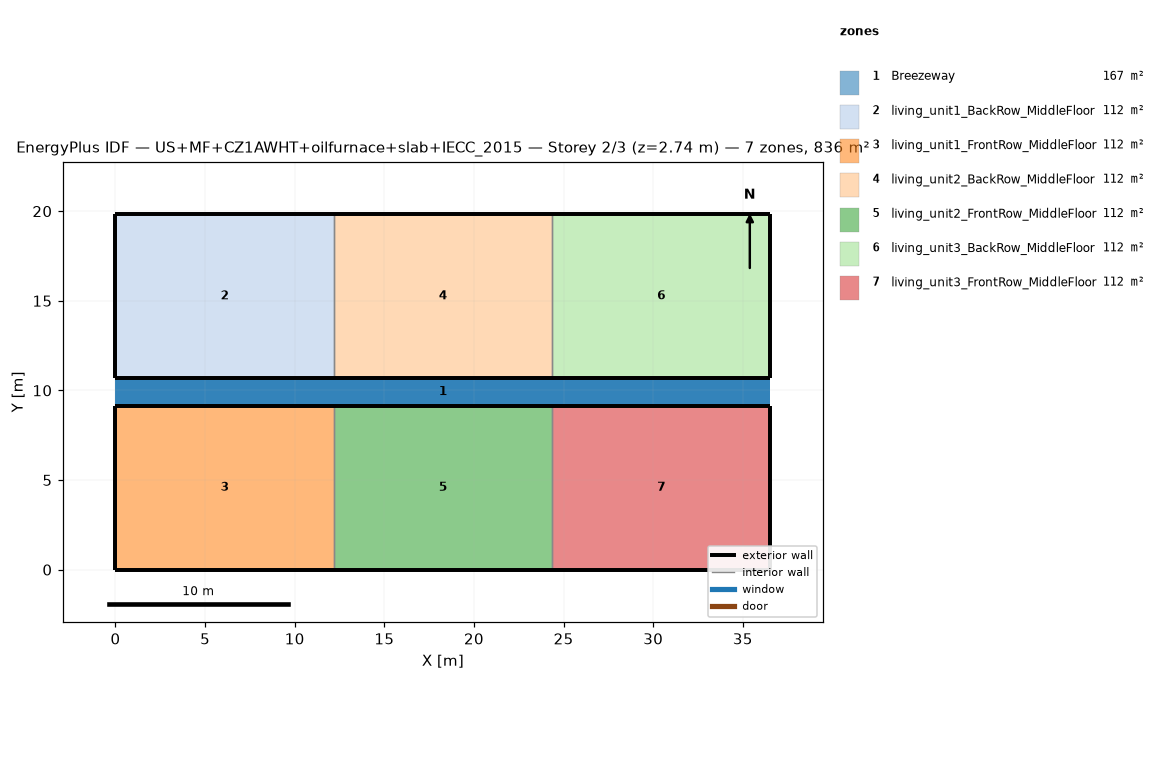
=== STOREY PLAN SPEC (per zone: floor XY polygon, exterior-wall plan segments, windows/doors) ===
zone 1: Breezeway  (167.0 m²)
  floor: (36.54, 9.16) (0.00, 9.16) (0.00, 10.68) (36.54, 10.68)
  floor: (36.54, 9.16) (0.00, 9.16) (0.00, 10.68) (36.54, 10.68)
  floor: (36.54, 9.16) (0.00, 9.16) (0.00, 10.68) (36.54, 10.68)
zone 2: living_unit1_BackRow_MiddleFloor  (111.5 m²)
  floor: (12.18, 10.68) (0.00, 10.68) (0.00, 19.84) (12.18, 19.84)
  exterior wall: (0.00, 10.68) – (12.18, 10.68)  [12.2 m]
  exterior wall: (12.18, 19.84) – (0.00, 19.84)  [12.2 m]
  exterior wall: (0.00, 19.84) – (0.00, 10.68)  [9.2 m]
  interior walls: 1
zone 3: living_unit1_FrontRow_MiddleFloor  (111.5 m²)
  floor: (12.18, 0.00) (0.00, 0.00) (0.00, 9.16) (12.18, 9.16)
  exterior wall: (0.00, 0.00) – (12.18, 0.00)  [12.2 m]
  exterior wall: (12.18, 9.16) – (0.00, 9.16)  [12.2 m]
  exterior wall: (0.00, 9.16) – (0.00, 0.00)  [9.2 m]
  interior walls: 1
zone 4: living_unit2_BackRow_MiddleFloor  (111.5 m²)
  floor: (24.36, 10.68) (12.18, 10.68) (12.18, 19.84) (24.36, 19.84)
  exterior wall: (12.18, 10.68) – (24.36, 10.68)  [12.2 m]
  exterior wall: (24.36, 19.84) – (12.18, 19.84)  [12.2 m]
  interior walls: 2
zone 5: living_unit2_FrontRow_MiddleFloor  (111.5 m²)
  floor: (24.36, 0.00) (12.18, 0.00) (12.18, 9.16) (24.36, 9.16)
  exterior wall: (12.18, 0.00) – (24.36, 0.00)  [12.2 m]
  exterior wall: (24.36, 9.16) – (12.18, 9.16)  [12.2 m]
  interior walls: 2
zone 6: living_unit3_BackRow_MiddleFloor  (111.5 m²)
  floor: (36.54, 10.68) (24.36, 10.68) (24.36, 19.84) (36.54, 19.84)
  exterior wall: (24.36, 10.68) – (36.54, 10.68)  [12.2 m]
  exterior wall: (36.54, 10.68) – (36.54, 19.84)  [9.2 m]
  exterior wall: (36.54, 19.84) – (24.36, 19.84)  [12.2 m]
  interior walls: 1
zone 7: living_unit3_FrontRow_MiddleFloor  (111.5 m²)
  floor: (36.54, 0.00) (24.36, 0.00) (24.36, 9.16) (36.54, 9.16)
  exterior wall: (24.36, 0.00) – (36.54, 0.00)  [12.2 m]
  exterior wall: (36.54, 0.00) – (36.54, 9.16)  [9.2 m]
  exterior wall: (36.54, 9.16) – (24.36, 9.16)  [12.2 m]
  interior walls: 1

=== DERIVED (storey summary) ===
Building: US+MF+CZ1AWHT+oilfurnace+slab+IECC_2015
Storey: 2 of 3  (floor level z = 2.74 m)
Storey gross floor area: 836.2 m²
Zones on this storey: 7
  - Breezeway: floor 167.0 m²
  - living_unit1_BackRow_MiddleFloor: floor 111.5 m²; exterior wall 33.5 m (86.9 m²); WWR 0.0%
  - living_unit1_FrontRow_MiddleFloor: floor 111.5 m²; exterior wall 33.5 m (86.9 m²); WWR 0.0%
  - living_unit2_BackRow_MiddleFloor: floor 111.5 m²; exterior wall 24.4 m (63.1 m²); WWR 0.0%
  - living_unit2_FrontRow_MiddleFloor: floor 111.5 m²; exterior wall 24.4 m (63.1 m²); WWR 0.0%
  - living_unit3_BackRow_MiddleFloor: floor 111.5 m²; exterior wall 33.5 m (86.9 m²); WWR 0.0%
  - living_unit3_FrontRow_MiddleFloor: floor 111.5 m²; exterior wall 33.5 m (86.9 m²); WWR 0.0%
Zone adjacency (shared interzone walls):
  - living_unit1_BackRow_MiddleFloor ↔ living_unit2_BackRow_MiddleFloor
  - living_unit1_FrontRow_MiddleFloor ↔ living_unit2_FrontRow_MiddleFloor
  - living_unit2_BackRow_MiddleFloor ↔ living_unit3_BackRow_MiddleFloor
  - living_unit2_FrontRow_MiddleFloor ↔ living_unit3_FrontRow_MiddleFloor